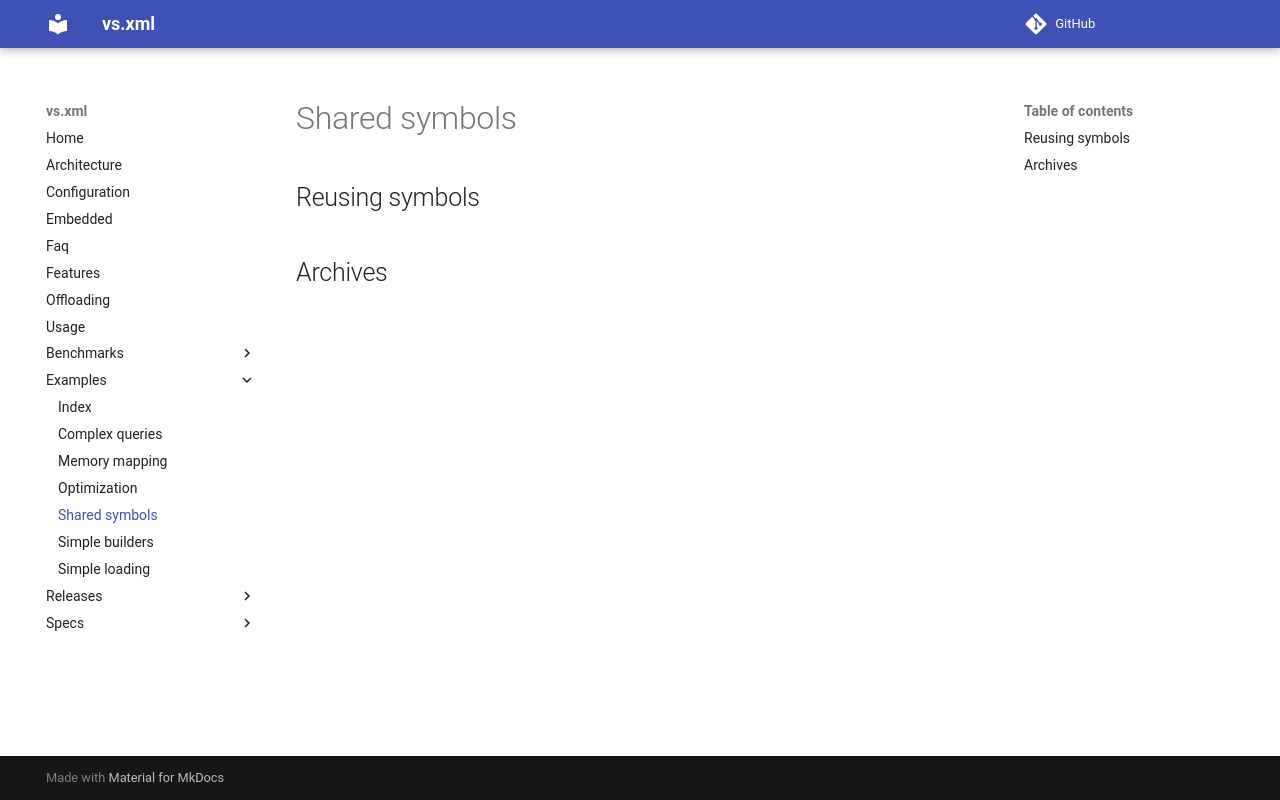

repository: lazy-eggplant/vs.xml · page: latest/docs/examples/shared-symbols/index.html · generator: mkdocs

---
weight: 50
---

## Reusing symbols

## Archives
